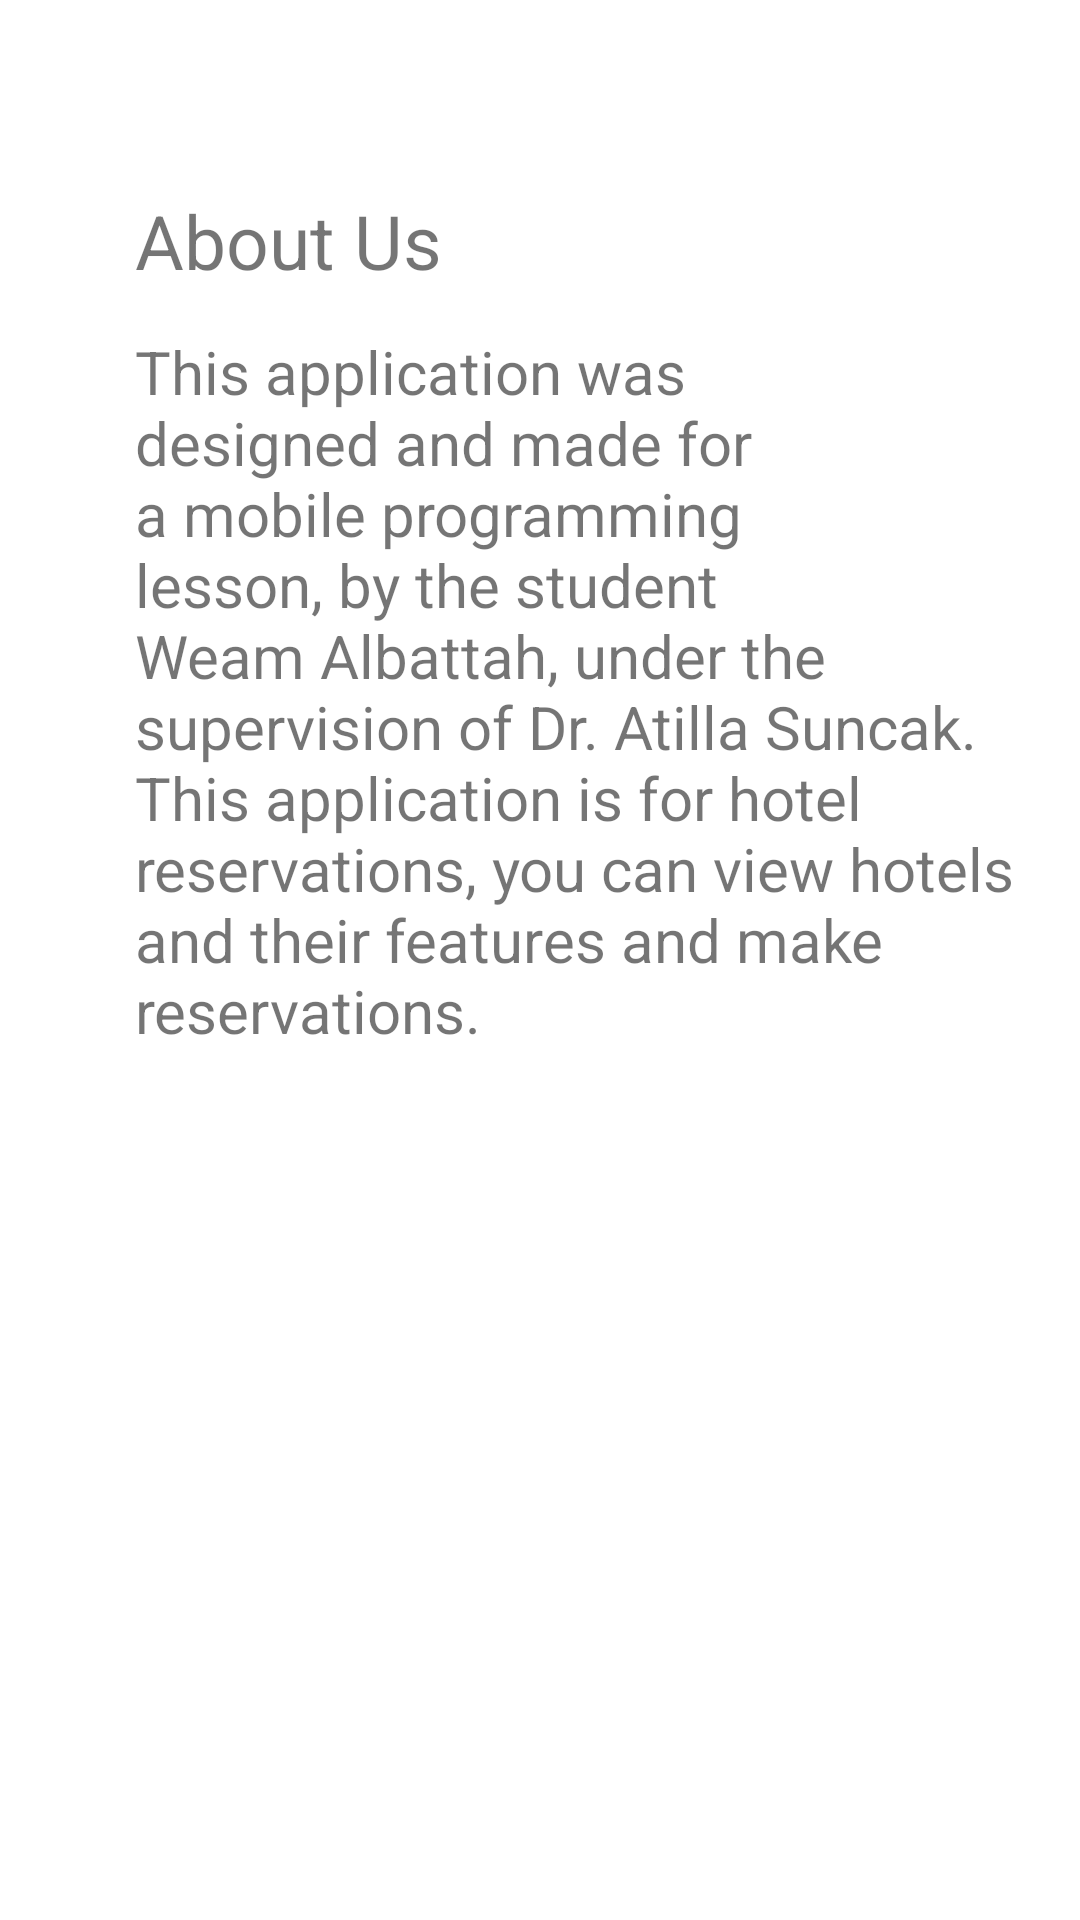

Reconstruct the res/layout file that produces this screen, plus the resources it refers to.
<!-- AndroidManifest.xml: application theme Theme.HotelBooking -->
<!-- res/layout/fragment_settings.xml -->
<?xml version="1.0" encoding="utf-8"?>
<RelativeLayout xmlns:android="http://schemas.android.com/apk/res/android"
    xmlns:tools="http://schemas.android.com/tools"
    android:layout_width="match_parent"
    android:layout_height="match_parent"
    tools:context=".settingsFragment">

    
    <TextView
        android:id="@+id/aboutUsTextView"
        android:layout_width="204dp"
        android:layout_height="wrap_content"
        android:layout_alignParentStart="true"
        android:layout_alignParentEnd="true"
        android:layout_alignParentBottom="true"
        android:layout_marginStart="45dp"
        android:layout_marginEnd="157dp"
        android:layout_marginBottom="543dp"
        android:text="About Us"
        android:textSize="25sp" />

    <TextView
        android:id="@+id/infotextview"
        android:layout_width="345dp"
        android:layout_height="248dp"
        android:layout_below="@+id/aboutUsTextView"
        android:layout_alignParentStart="true"
        android:layout_alignParentEnd="true"
        android:layout_marginStart="45dp"
        android:layout_marginLeft="20dp"
        android:layout_marginTop="-530dp"
        android:layout_marginEnd="21dp"
        android:text="This application was designed and made for a mobile programming lesson, by the student Weam Albattah, under the supervision of Dr. Atilla Suncak.
                                                 This application is for hotel reservations, you can view hotels and their features and make reservations."
        android:textColor="@color/grey_font"
        android:textSize="20dp" />


</RelativeLayout>
<!-- resources referenced by this layout -->
<resources>
  <style name="Theme.HotelBooking" parent="Theme.MaterialComponents.DayNight.NoActionBar">
          
          <item name="colorPrimary">@color/otelblue</item>
          <item name="colorPrimaryVariant">@color/oteldarkblue</item>
          <item name="colorOnPrimary">@color/white</item>
          
          <item name="colorSecondary">@color/teal_200</item>
          <item name="colorSecondaryVariant">@color/teal_700</item>
          <item name="colorOnSecondary">@color/black</item>
          
          <item name="android:statusBarColor" tools:targetApi="l">?attr/colorPrimaryVariant</item>
          
      </style>
  <color name="otelblue">#A5CCDD</color>
  <color name="oteldarkblue">#44545D</color>
  <color name="white">#FFFFFFFF</color>
  <color name="teal_200">#FF03DAC5</color>
  <color name="teal_700">#FF018786</color>
  <color name="black">#FF000000</color>
</resources>
